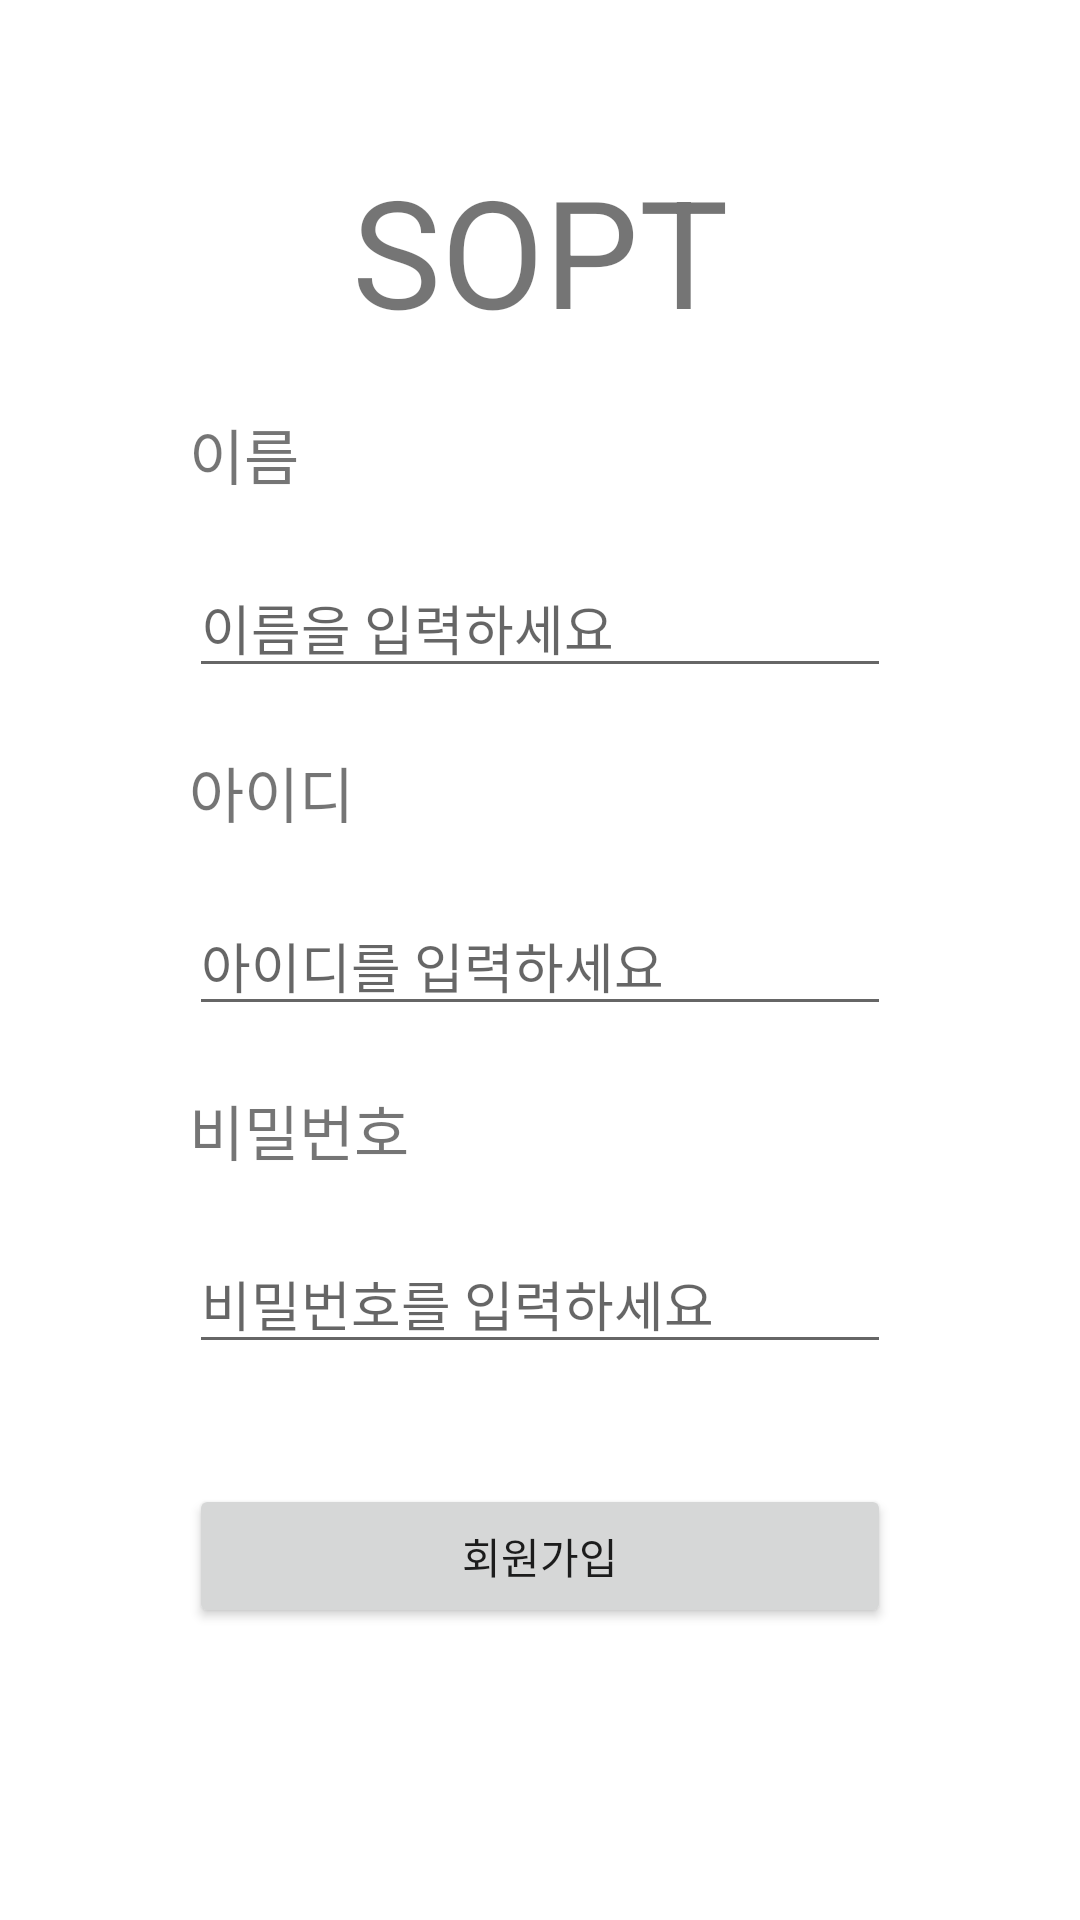

This screen was rendered from an Android layout file. Write that file and the resources it references.
<!-- AndroidManifest.xml: application theme Theme.ONSOPT_1st -->
<!-- res/layout/activity_sign_up.xml -->
<?xml version="1.0" encoding="utf-8"?>
<androidx.constraintlayout.widget.ConstraintLayout xmlns:android="http://schemas.android.com/apk/res/android"
    xmlns:app="http://schemas.android.com/apk/res-auto"
    xmlns:tools="http://schemas.android.com/tools"
    android:layout_width="match_parent"
    android:layout_height="match_parent"
    tools:context=".SignUpActivity">

    <TextView
        android:id="@+id/SOPT"
        android:layout_width="wrap_content"
        android:layout_height="wrap_content"
        android:layout_marginTop="50dp"
        android:text="SOPT"
        android:textSize="50sp"
        app:layout_constraintEnd_toEndOf="parent"
        app:layout_constraintStart_toStartOf="parent"
        app:layout_constraintTop_toTopOf="parent" />

    <TextView
        android:id="@+id/name_txt"
        android:layout_width="wrap_content"
        android:layout_height="wrap_content"
        android:text="이름"
        android:textSize="20sp"
        android:layout_marginTop="20dp"
        android:layout_marginLeft="63dp"
        app:layout_constraintStart_toStartOf="parent"
        app:layout_constraintTop_toBottomOf="@+id/SOPT" />

    <EditText
        android:id="@+id/editName"
        android:layout_width="0dp"
        android:layout_height="wrap_content"
        android:layout_marginTop="20dp"
        android:layout_marginRight="63dp"
        android:ems="10"
        android:hint="이름을 입력하세요"
        android:inputType="textPersonName"
        app:layout_constraintEnd_toEndOf="parent"
        app:layout_constraintStart_toStartOf="@+id/name_txt"
        app:layout_constraintTop_toBottomOf="@+id/name_txt" />

    <TextView
        android:id="@+id/SID_txt"
        android:layout_width="wrap_content"
        android:layout_height="wrap_content"
        android:text="아이디"
        android:textSize="20sp"
        android:layout_marginTop="20dp"
        app:layout_constraintStart_toStartOf="@+id/editName"
        app:layout_constraintTop_toBottomOf="@+id/editName" />

    <EditText
        android:id="@+id/editSID"
        android:layout_width="0dp"
        android:layout_height="wrap_content"
        android:ems="10"
        android:inputType="textPersonName"
        android:hint="아이디를 입력하세요"
        android:layout_marginTop="20dp"
        app:layout_constraintEnd_toEndOf="@+id/editName"
        app:layout_constraintStart_toStartOf="@+id/SID_txt"
        app:layout_constraintTop_toBottomOf="@+id/SID_txt" />

    <TextView
        android:id="@+id/spw_txt"
        android:layout_width="wrap_content"
        android:layout_height="wrap_content"
        android:text="비밀번호"
        android:textSize="20sp"
        android:layout_marginTop="20dp"
        app:layout_constraintStart_toStartOf="@+id/editSID"
        app:layout_constraintTop_toBottomOf="@+id/editSID" />

    <EditText
        android:id="@+id/editSPW"
        android:layout_width="0dp"
        android:layout_height="wrap_content"
        android:ems="10"
        android:inputType="textPassword"
        android:hint="비밀번호를 입력하세요"
        android:layout_marginTop="20dp"
        app:layout_constraintEnd_toEndOf="@+id/editSID"
        app:layout_constraintStart_toStartOf="@+id/spw_txt"
        app:layout_constraintTop_toBottomOf="@+id/spw_txt" />

    <Button
        android:id="@+id/Ssign_btn"
        android:layout_width="0dp"
        android:layout_height="wrap_content"
        android:text="회원가입"
        android:layout_marginTop="40dp"
        app:layout_constraintEnd_toEndOf="@+id/editSPW"
        app:layout_constraintStart_toStartOf="@+id/editSPW"
        app:layout_constraintTop_toBottomOf="@+id/editSPW" />

</androidx.constraintlayout.widget.ConstraintLayout>
<!-- resources referenced by this layout -->
<resources>
  <style name="Theme.ONSOPT_1st" parent="Theme.MaterialComponents.DayNight.DarkActionBar">
          
          <item name="colorPrimary">@color/purple_500</item>
          <item name="colorPrimaryVariant">@color/purple_700</item>
          <item name="colorOnPrimary">@color/white</item>
          
          <item name="colorSecondary">@color/teal_200</item>
          <item name="colorSecondaryVariant">@color/teal_700</item>
          <item name="colorOnSecondary">@color/black</item>
          
          <item name="android:statusBarColor" tools:targetApi="l">?attr/colorPrimaryVariant</item>
          
      </style>
  <!-- not gathered from this repository: default colours our renderer supplied (Android Studio template values) -->
  <color name="purple_500">#FF6200EE</color>
  <color name="purple_700">#FF3700B3</color>
  <color name="teal_200">#FF03DAC5</color>
  <color name="teal_700">#FF018786</color>
  <color name="black">#FF000000</color>
  <color name="white">#FFFFFFFF</color>
</resources>
